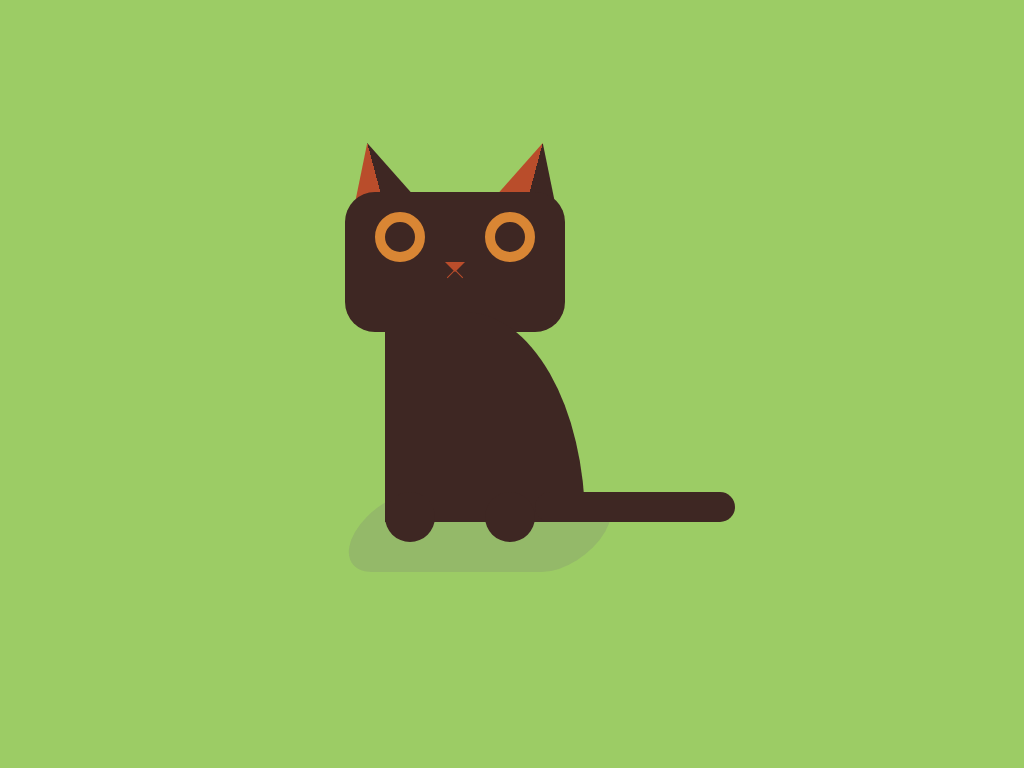

Reproduce this picture with HTML and CSS.

<!-- file: index.html -->
<!DOCTYPE html>
<html lang="en">

<head>
    <meta charset="UTF-8">
    <meta http-equiv="X-UA-Compatible" content="IE=edge">
    <meta name="viewport" content="width=device-width, initial-scale=1.0">
    <title>Cat</title>
    <link rel="stylesheet" href="style.css">
</head>

<body>
    <div class="main-app">
        <div class="head">
            <div class="first-eye"></div>
            <div class="second-eye"></div>
            <div class="nose">
            </div>
            <div class="nose-detail-1"></div>
            <div class="nose-detail-2"></div>
        </div>
        <div class="first-ear"></div>
        <div class="second-ear"></div>
        <div class="body">
            <div class="tail"></div>
            <div class="first-leg"></div>
            <div class="second-leg"></div>
        </div>
        <div class="shadow"></div>

    </div>
</body>

</html>

/* file: style.css */
* {
    padding: 0;
    margin: 0;
}

:root {
    --backgroundColor: #9ccc65;
    --mainColor: #3e2723;
    --eyeColor: #d98634;
    --secondColor: #b94d2b;
}

body {
    background-color: var(--backgroundColor);
}

.main-app {
    position: absolute;
    top: 25%;
    left: 20%;
    width: 500px;
    margin: auto;
}

.head {
    padding: 10px;
    margin: auto;
    width: 200px;
    height: 120px;
    border-radius: 30px;
    background-color: var(--mainColor);
}

.first-eye {
    position: relative;
    top: 10px;
    left: 20px;
    width: 30px;
    height: 30px;
    border-radius: 50%;
    background-color: var(--mainColor);
    border: 10px solid var(--eyeColor);
}

.second-eye {
    position: relative;
    top: -40px;
    left: 130px;
    width: 30px;
    height: 30px;
    border-radius: 50%;
    background-color: var(--mainColor);
    border: 10px solid var(--eyeColor);
}

.nose {
    width: 20px;
    height: 10px;
    background-color: var(--secondColor);
    clip-path: polygon(50% 0%, 0% 100%, 100% 100%);
    transform: rotate(180deg);
    position: relative;
    top: -40px;
    left: 90px;
}

.nose-detail-1 {
    width: 15px;
    height: 1px;
    background-color: var(--secondColor);
    position: absolute;
    top: 80px;
    left: 240px;
    transform: rotate(-45deg);
}

.nose-detail-2 {
    width: 15px;
    height: 1px;
    background-color: var(--secondColor);
    position: absolute;
    top: 80px;
    left: 245px;
    transform: rotate(45deg);
}

.first-ear {
    width: 60px;
    height: 60px;
    background: linear-gradient(90deg, #b94d2b 50%, #3e2723 50%);
    clip-path: polygon(50% 0%, 0% 100%, 100% 100%);
    transform: rotate(-15deg);
    position: absolute;
    top: -50px;
    left: 140px;
    z-index: -1;
}

.second-ear {
    width: 60px;
    height: 60px;
    background: linear-gradient(90deg, #b94d2b 50%, #3e2723 50%);
    clip-path: polygon(50% 0%, 0% 100%, 100% 100%);
    transform: rotate(15deg);
    position: absolute;
    top: -50px;
    left: 300px;
    z-index: -1;
}

.body {
    width: 200px;
    height: 210px;
    border-radius: 40% 60% 100% 0% / 0% 100% 0% 100%;
    background-color: var(--mainColor);
    position: relative;
    top: -20px;
    left: 180px;
}

.tail {
    width: 200px;
    height: 30px;
    border-radius: 30px;
    background-color: var(--mainColor);
    position: relative;
    left: 150px;
    top: 180px;
}

.first-leg {
    width: 50px;
    height: 50px;
    border-radius: 50%;
    background-color: var(--mainColor);
    position: relative;
    top: 150px;
}

.second-leg {
    width: 50px;
    height: 50px;
    border-radius: 50%;
    background-color: var(--mainColor);
    position: relative;
    top: 100px;
    left: 100px;
}

.shadow {
    width: 250px;
    height: 80px;
    border-radius: 60px;
    background-color: #75757538;
    transform: skewx(-30deg);
    position: relative;
    left: 150px;
    top: -50px;
    z-index: -1;
}
